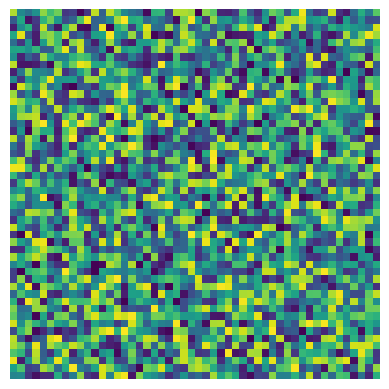

Write the Python code that produced this figure.
import numpy as np #имортируем numpy
import matplotlib.pyplot as plt #иморт matplotlib

#создаем 1д массив
arr = np.random.randint(1,1001231,size=(50,50))
#отображение массива
plt.imshow(arr,interpolation='nearest')
#убираем оси
plt.axis('off')

plt.show()
